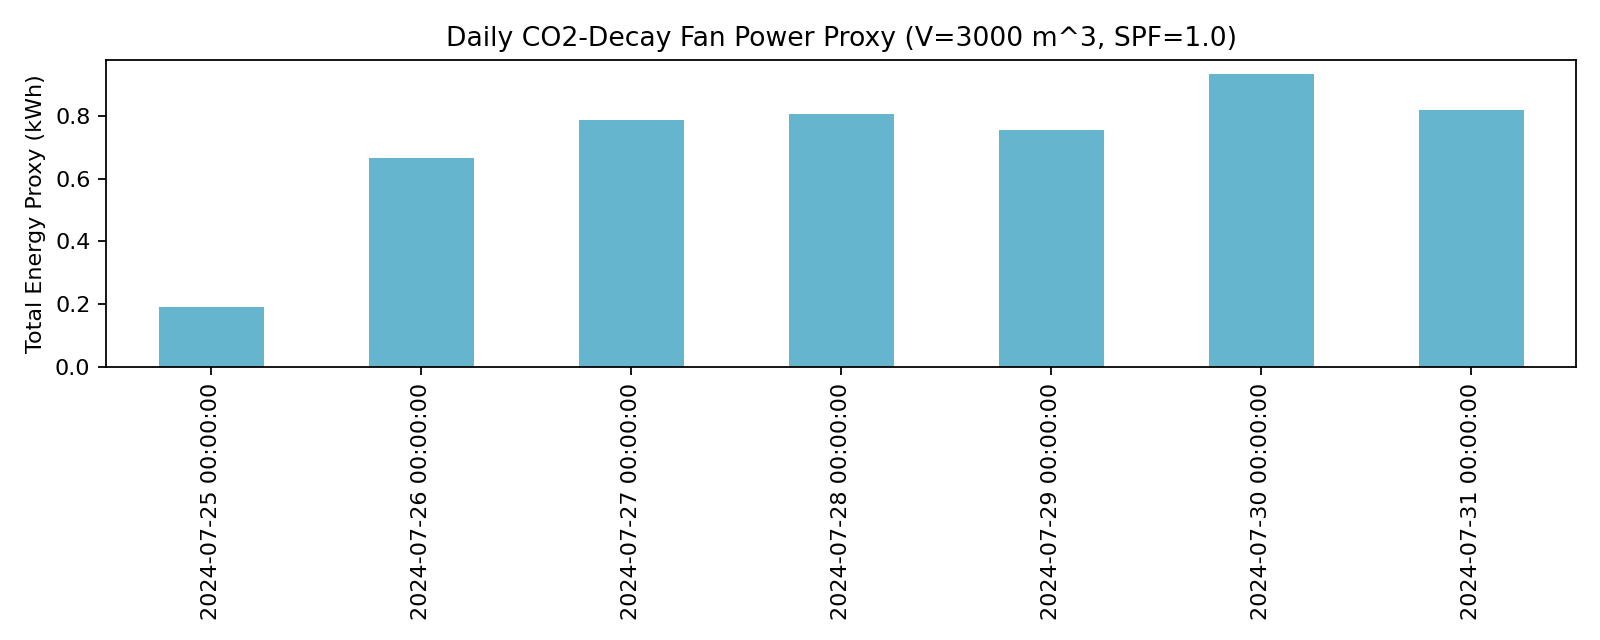

The table this chart was drawn from, first rows:
date, avg_power_kW, total_energy_kWh
2024-07-25, 0.06335, 0.1901
2024-07-26, 0.05115, 0.665
2024-07-27, 0.06061, 0.788
2024-07-28, 0.06996, 0.8045
2024-07-29, 0.06033, 0.7541
2024-07-30, 0.07168, 0.9318
2024-07-31, 0.06831, 0.8197
